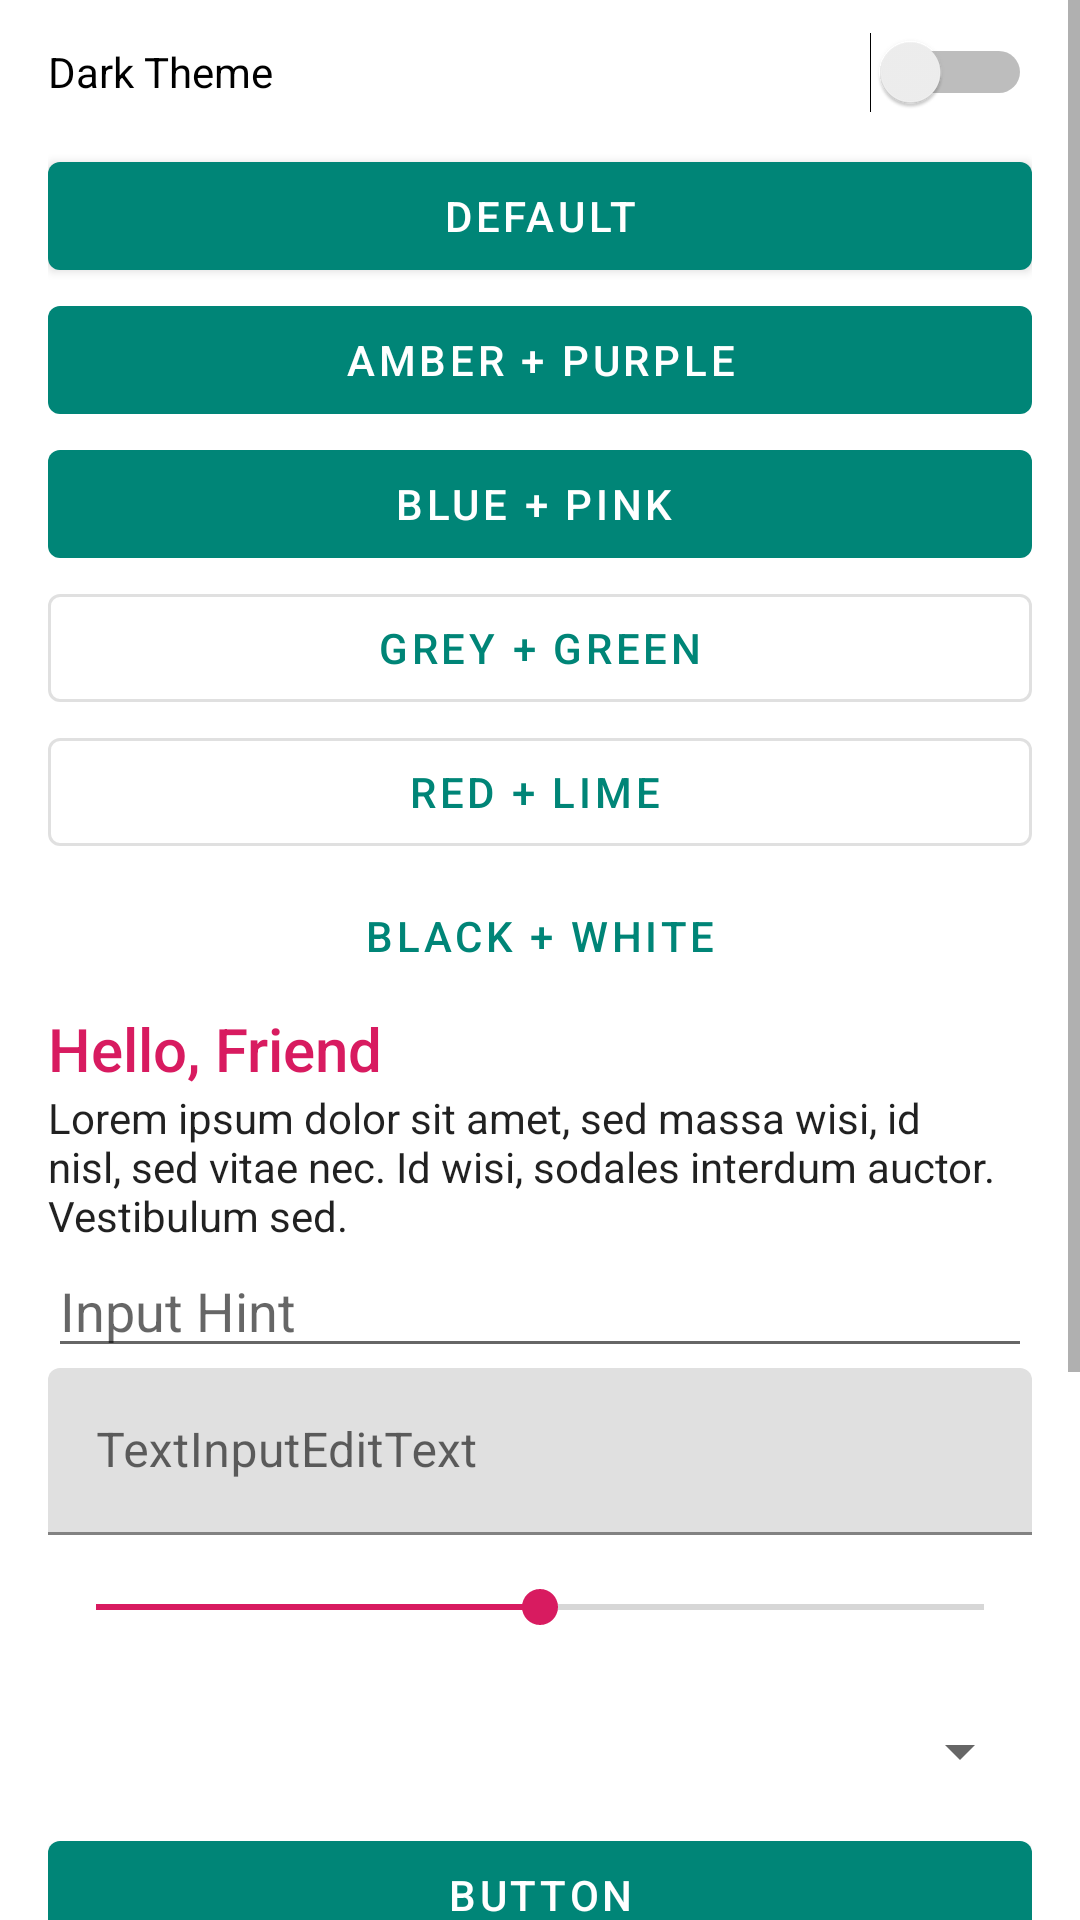

Produce the Android XML layout that renders to this screen, including the resource entries it uses.
<!-- AndroidManifest.xml: application theme AppTheme -->
<!-- res/layout/fragment_main1.xml -->
<?xml version="1.0" encoding="utf-8"?>
<ScrollView xmlns:android="http://schemas.android.com/apk/res/android"
    xmlns:app="http://schemas.android.com/apk/res-auto"
    xmlns:tools="http://schemas.android.com/tools"
    android:id="@+id/layoutRoot"
    android:layout_width="match_parent"
    android:layout_height="match_parent"
    tools:ignore="HardcodedText">

    <LinearLayout
        android:layout_width="match_parent"
        android:layout_height="wrap_content"
        android:orientation="vertical"
        android:paddingStart="?listPreferredItemPaddingLeft"
        android:paddingLeft="?listPreferredItemPaddingLeft"
        android:paddingEnd="?listPreferredItemPaddingRight"
        android:paddingRight="?listPreferredItemPaddingRight">

        <Switch
            android:id="@+id/switchDark"
            android:layout_width="match_parent"
            android:layout_height="?listPreferredItemHeightSmall"
            android:text="Dark Theme" />

        <Button
            android:id="@+id/btnDefault"
            android:layout_width="match_parent"
            android:layout_height="wrap_content"
            android:text="Default" />

        <Button
            android:id="@+id/btnAmberPurple"
            style="@style/Widget.MaterialComponents.Button.UnelevatedButton"
            android:layout_width="match_parent"
            android:layout_height="wrap_content"
            android:text="Amber + Purple" />

        <Button
            android:id="@+id/btnBluePink"
            style="@style/Widget.MaterialComponents.Button.UnelevatedButton.Icon"
            android:layout_width="match_parent"
            android:layout_height="wrap_content"
            android:text="Blue + Pink"
            app:icon="@drawable/ic_search" />

        <Button
            android:id="@+id/btnGreyGreen"
            style="@style/Widget.MaterialComponents.Button.OutlinedButton"
            android:layout_width="match_parent"
            android:layout_height="wrap_content"
            android:text="Grey + Green" />

        <Button
            android:id="@+id/btnRedLime"
            style="@style/Widget.MaterialComponents.Button.OutlinedButton.Icon"
            android:layout_width="match_parent"
            android:layout_height="wrap_content"
            android:text="Red + Lime"
            app:icon="@drawable/ic_arrow_back" />

        <Button
            android:id="@+id/btnBlackGrey"
            style="@style/Widget.MaterialComponents.Button.TextButton"
            android:layout_width="match_parent"
            android:layout_height="wrap_content"
            android:text="Black + White" />

        <TextView
            android:id="@+id/textTitle"
            android:layout_width="match_parent"
            android:layout_height="wrap_content"
            android:text="Hello, Friend"
            android:textAppearance="@style/TextAppearance.AppCompat.Title"
            android:textColor="?colorAccent" />

        <TextView
            android:id="@+id/textContent"
            android:layout_width="match_parent"
            android:layout_height="wrap_content"
            android:text="Lorem ipsum dolor sit amet, sed massa wisi, id nisl, sed vitae nec. Id wisi, sodales interdum auctor. Vestibulum sed."
            android:textAppearance="@style/TextAppearance.AppCompat.Body1" />

        <EditText
            android:layout_width="match_parent"
            android:layout_height="wrap_content"
            android:hint="Input Hint"
            tools:ignore="Autofill,TextFields" />

        <com.google.android.material.textfield.TextInputLayout
            android:layout_width="match_parent"
            android:layout_height="wrap_content">

            <com.google.android.material.textfield.TextInputEditText
                android:layout_width="match_parent"
                android:layout_height="wrap_content"
                android:hint="TextInputEditText" />
        </com.google.android.material.textfield.TextInputLayout>

        <SeekBar
            android:id="@+id/seeker"
            android:layout_width="match_parent"
            android:layout_height="?listPreferredItemHeightSmall"
            android:max="100"
            android:progress="50" />

        <Spinner
            android:id="@+id/spinner"
            android:layout_width="match_parent"
            android:layout_height="?listPreferredItemHeightSmall" />

        <Button
            android:id="@+id/btn"
            android:layout_width="match_parent"
            android:layout_height="wrap_content"
            android:text="Button" />

        <Button
            android:id="@+id/btnDisabled"
            android:layout_width="match_parent"
            android:layout_height="wrap_content"
            android:enabled="false"
            style="@style/Widget.MaterialComponents.Button.OutlinedButton.Icon"
            app:icon="@drawable/ic_search"
            android:text="Disabled" />

        <Button
            android:id="@+id/btnBorderless"
            style="@style/Widget.MaterialComponents.Button.TextButton"
            android:layout_width="match_parent"
            android:layout_height="wrap_content"
            android:text="Borderless" />

        <ImageView
            android:layout_width="48dp"
            android:layout_height="48dp"
            android:layout_gravity="center_horizontal"
            android:background="?colorPrimary"
            android:scaleType="fitXY"
            android:src="@drawable/ic_menu_send"
            app:tint="?colorAccent"
            tools:ignore="ContentDescription" />

        <ImageButton
            android:layout_width="48dp"
            android:layout_height="48dp"
            android:layout_gravity="center_horizontal"
            android:background="?colorAccent"
            android:scaleType="fitXY"
            android:src="@drawable/ic_menu_send"
            app:tint="?colorPrimaryDark"
            tools:ignore="ContentDescription" />

        <ProgressBar
            android:id="@+id/progress_bar"
            android:layout_width="match_parent"
            android:layout_height="wrap_content"
            android:layout_gravity="center_horizontal" />

    </LinearLayout>
</ScrollView>
<!-- resources referenced by this layout -->
<resources>
  <style name="AppTheme" parent="Theme.MaterialComponents.DayNight.NoActionBar">
          <item name="colorPrimary">@color/colorPrimary</item>
          <item name="colorPrimaryVariant">@color/colorPrimaryVariant</item>
          <item name="colorOnPrimary">@color/colorOnPrimary</item>
          <item name="colorSecondary">@color/colorSecondary</item>
          <item name="colorSecondaryVariant">@color/colorSecondaryVariant</item>
          <item name="colorOnSecondary">@color/colorOnSecondary</item>
          <item name="android:statusBarColor">@color/colorPrimaryVariant</item>
      </style>
  <color name="colorPrimary">#008577</color>
  <color name="colorPrimaryVariant">#00574B</color>
  <color name="colorOnPrimary">#FFFFFF</color>
  <color name="colorSecondary">#D81B60</color>
  <color name="colorSecondaryVariant">#A00037</color>
  <color name="colorOnSecondary">#FFFFFF</color>
</resources>
